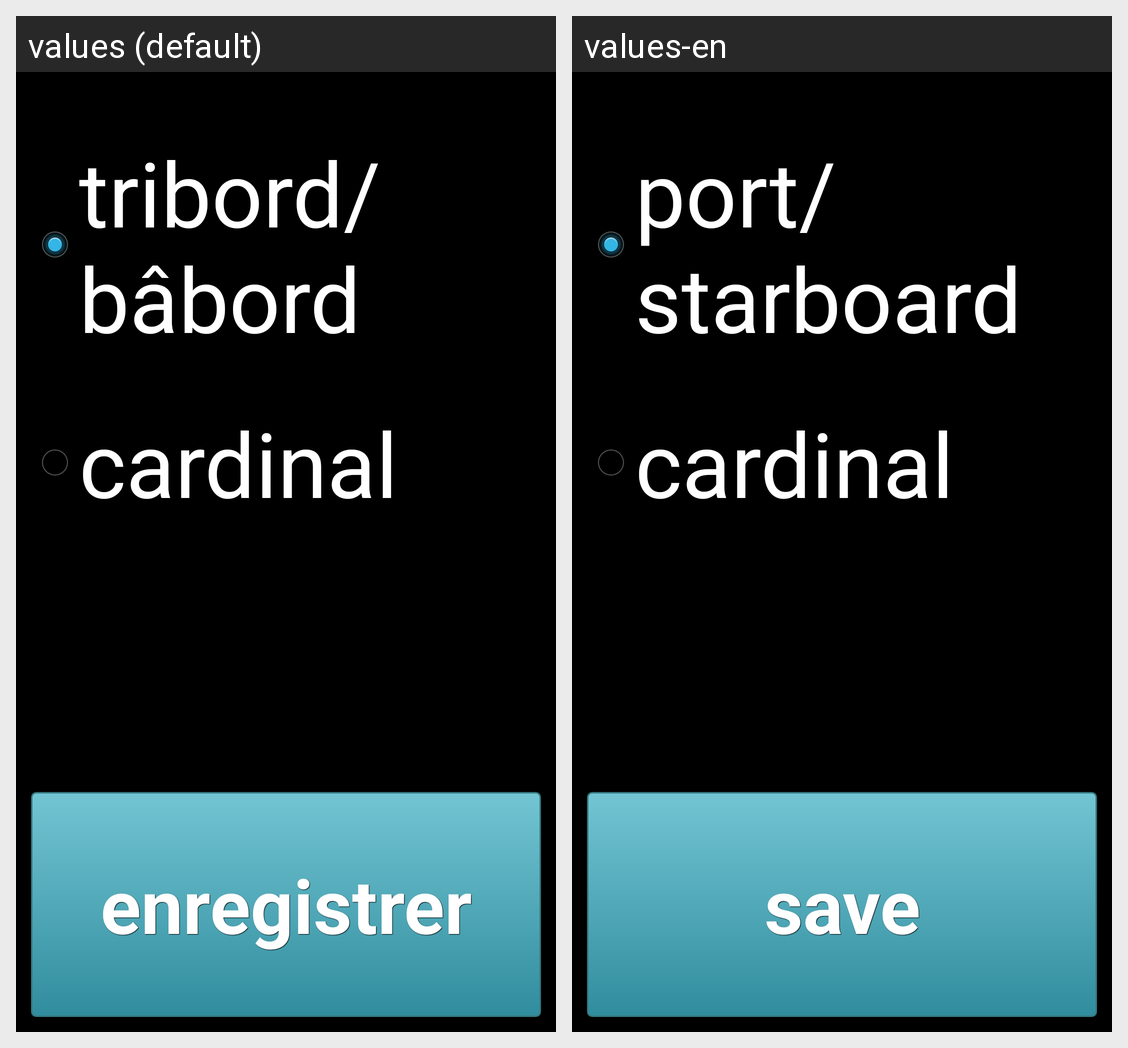

This grid shows one Android layout under two languages. Give, for every string resource on the screen, its name, the default text and each shown locale's text.
Android screen res/layout/activity_bearing_unit.xml rendered under 2 locales, left to right: values (default), values-en. Device: Nexus 5 (rendered at 1080×1920; each locale shown at half size, 540×960, under a caption strip naming it); theme android:Theme.Holo.
Strings drawn on this screen, with the default value and each locale's value (text and hints the layout hard-codes, and strings that could not be matched under every locale, appear in the picture but are not listed):

portandstarboard
  values: tribord/bâbord
  values-en: port/starboard

cardinal
  values: cardinal
  values-en: cardinal

savebutton
  values: enregistrer
  values-en: save
